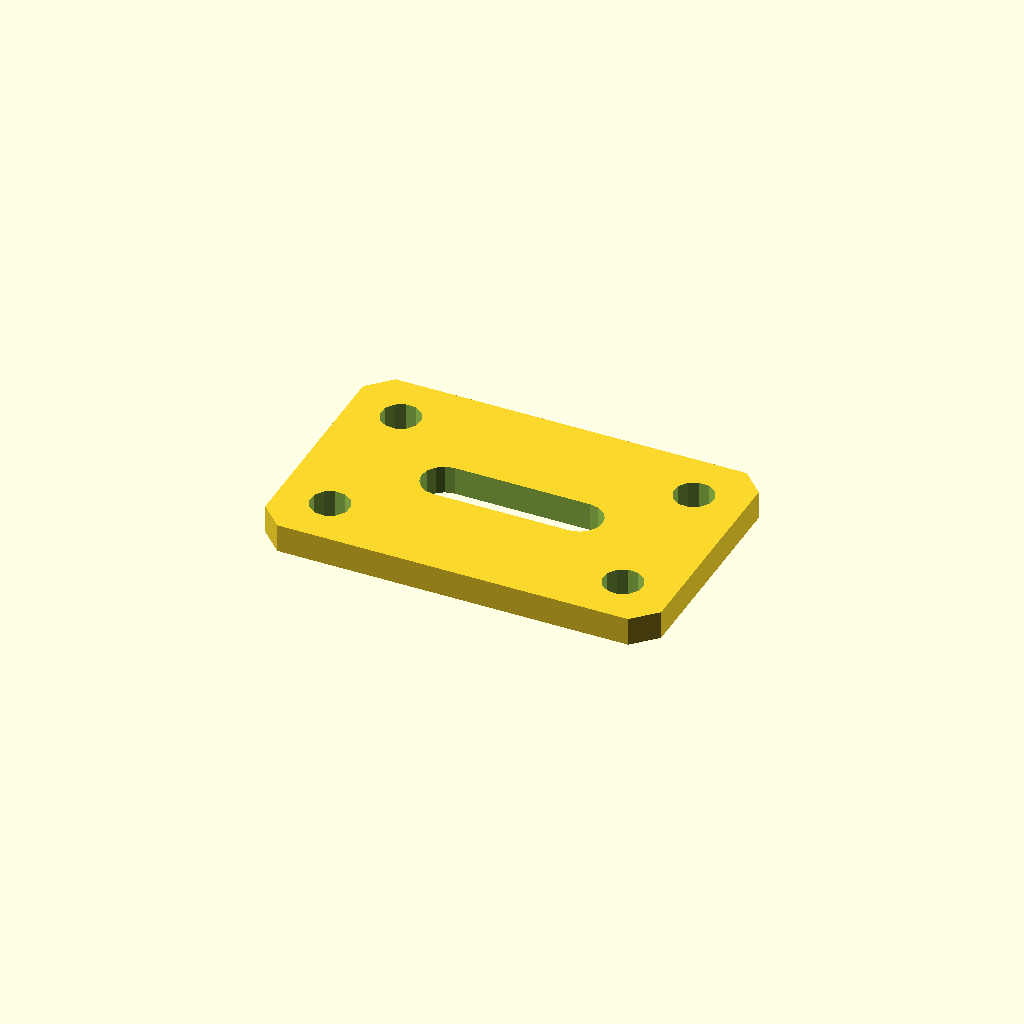
Cell 1 — every parameter at its default value.
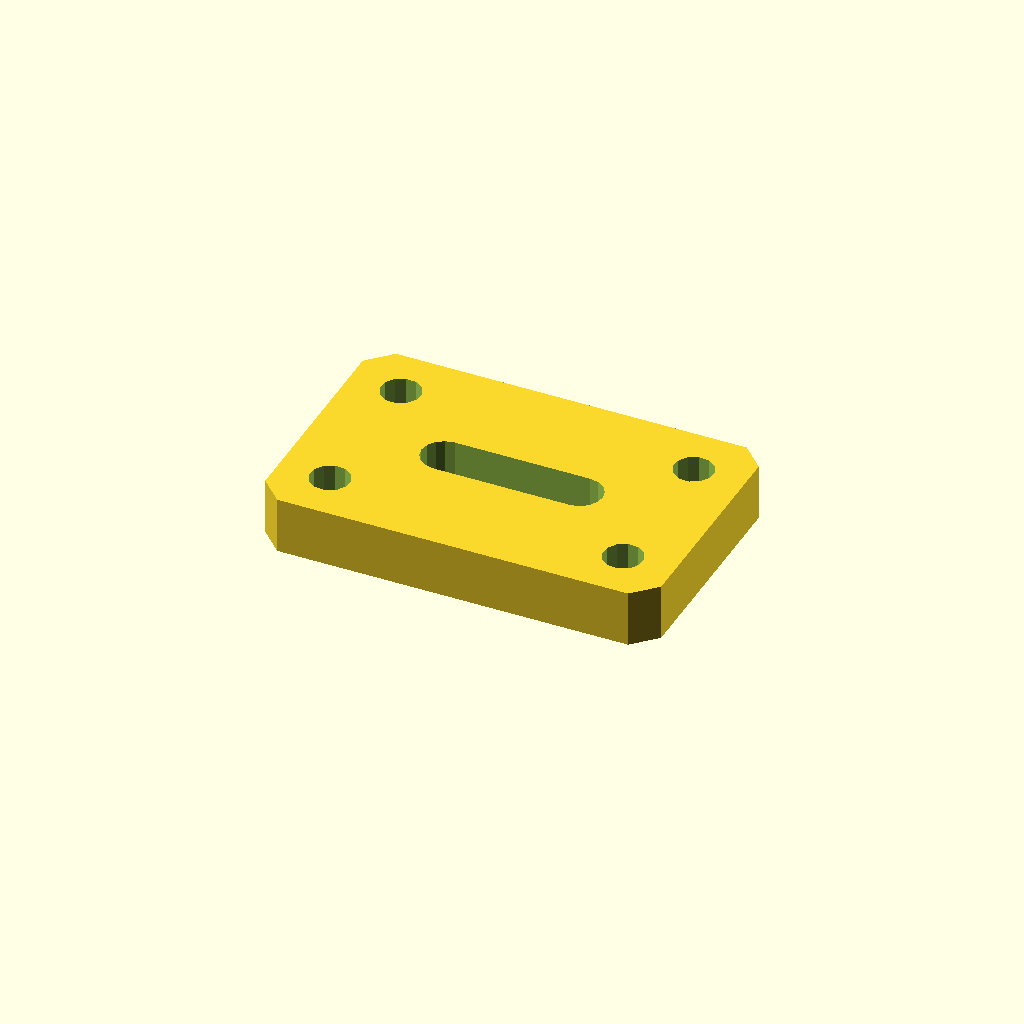
Cell 2: the same model with plate_t = 10.
One fixed orthographic camera (rotation 55°, 0°, 25°; colour scheme Cornfield) for every cell.
OpenSCAD source file optional_data/data/sketch4/bracketplates/part_0019.scad:
$fn = 32;

// ----------------------------------------------------------------------
// Bracket plate: slot plate 70 x 45
// ----------------------------------------------------------------------

// --- parameters (mm) ---
hole_r = 3.5;             // bolt hole radius
plate_t = 5;              // plate thickness, Z (extrusion height)
plate_l = 70;             // plate length
plate_w = 45;             // plate width
slot_l = 24;              // slot straight length
slot_r = 4;               // slot end radius

slot_len = slot_l + 2 * slot_r;
slot_w = 2 * slot_r;
hole_d2 = 2 * hole_r;

profile = [[4, 0], [66, 0], [70, 4], [70, 41], [66, 45], [4, 45], [0, 41], [0, 4]];  // primary outline, 8 points, counter clockwise
void_1 = [[47, 18.5], [48.531, 18.804], [49.828, 19.672], [50.696, 20.969], [51, 22.5], [50.696, 24.031], [49.828, 25.328], [48.531, 26.196], [47, 26.5], [23, 26.5], [21.469, 26.196], [20.172, 25.328], [19.304, 24.031], [19, 22.5], [19.304, 20.969], [20.172, 19.672], [21.469, 18.804], [23, 18.5]];  // grip slot, 18 points
void_2 = [[12.536, 36.568], [11.741, 38.196], [10.239, 39.209], [8.432, 39.336], [6.804, 38.541], [5.791, 37.039], [5.664, 35.232], [6.459, 33.604], [7.961, 32.591], [9.768, 32.464], [11.396, 33.259], [12.409, 34.761]];  // corner hole, 12 points
void_3 = [[12.536, 9.768], [11.741, 11.396], [10.239, 12.409], [8.432, 12.536], [6.804, 11.741], [5.791, 10.239], [5.664, 8.432], [6.459, 6.804], [7.961, 5.791], [9.768, 5.664], [11.396, 6.459], [12.409, 7.961]];  // corner hole, 12 points
void_4 = [[64.336, 36.568], [63.541, 38.196], [62.039, 39.209], [60.232, 39.336], [58.604, 38.541], [57.591, 37.039], [57.464, 35.232], [58.259, 33.604], [59.761, 32.591], [61.568, 32.464], [63.196, 33.259], [64.209, 34.761]];  // corner hole, 12 points
void_5 = [[64.336, 9.768], [63.541, 11.396], [62.039, 12.409], [60.232, 12.536], [58.604, 11.741], [57.591, 10.239], [57.464, 8.432], [58.259, 6.804], [59.761, 5.791], [61.568, 5.664], [63.196, 6.459], [64.209, 7.961]];  // corner hole, 12 points

// --- the one profile operation ---
difference() {
  linear_extrude(height = plate_t) polygon(points = profile);
  translate([0, 0, -1])
    linear_extrude(height = plate_t + 2) polygon(points = void_1);
  translate([0, 0, -1])
    linear_extrude(height = plate_t + 2) polygon(points = void_2);
  translate([0, 0, -1])
    linear_extrude(height = plate_t + 2) polygon(points = void_3);
  translate([0, 0, -1])
    linear_extrude(height = plate_t + 2) polygon(points = void_4);
  translate([0, 0, -1])
    linear_extrude(height = plate_t + 2) polygon(points = void_5);
}
Parameter table extracted from the source (name, type, default, range or options):
hole_r: number, default 3.5
plate_t: number, default 5
plate_l: number, default 70
plate_w: number, default 45
slot_l: number, default 24
slot_r: number, default 4
